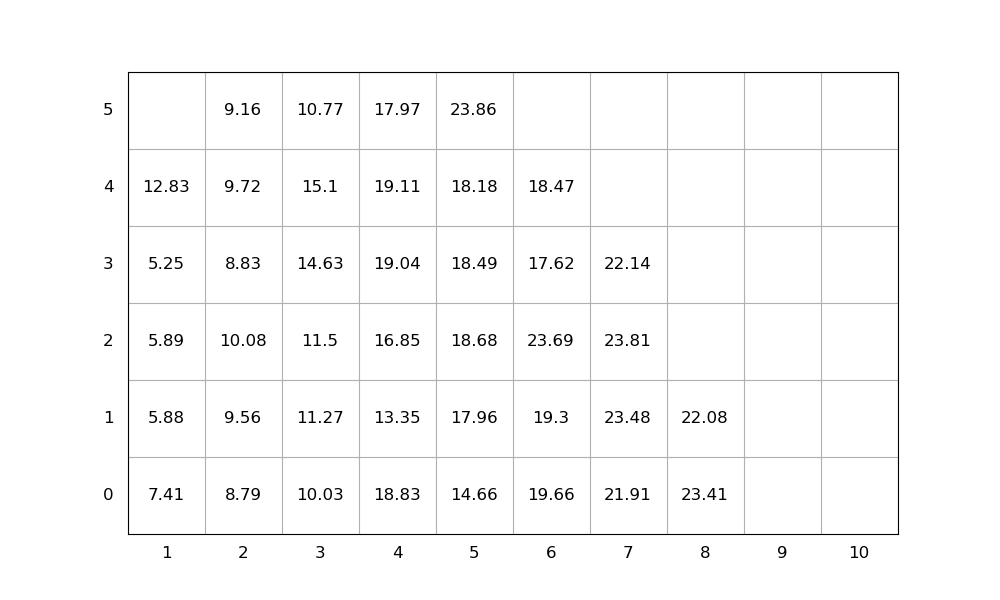

Values plotted in this chart, from the file beside it:
idx, loc_x, loc_y, loc_z, weight, group, score, seq, emerg, reloc, size(ft)
1, 5, 0, 0, 14.66, 0, 14.66, 1, 0, 1.0, 20
2, 2, 0, 0, 8.79, 0, 8.79, 2, 0, 1, 20
3, 7, 0, 0, 21.91, 0, 21.91, 3, 0, 1.0, 20
4, 5, 0, 1, 17.96, 0, 17.96, 4, 0, 1.0, 20
5, 1, 0, 0, 7.41, 0, 7.41, 5, 0, 1.0, 20
6, 5, 0, 2, 18.68, 0, 18.68, 6, 0, 1, 20
7, 5, 0, 3, 18.49, 0, 18.49, 7, 0, 1.0, 20
8, 5, 0, 4, 18.18, 0, 18.18, 8, 0, 1.0, 20
9, 7, 0, 1, 23.48, 0, 23.48, 9, 0, 1.0, 20
10, 5, 0, 5, 23.86, 0, 23.86, 10, 0, 1.0, 20
11, 4, 0, 0, 18.83, 0, 18.83, 11, 0, 1.0, 20
12, 4, 0, 1, 13.35, 0, 13.35, 12, 0, 1.0, 20
13, 8, 0, 0, 23.41, 0, 23.41, 13, 0, 1.0, 20
14, 8, 0, 1, 22.08, 0, 22.08, 14, 0, 1.0, 20
15, 1, 0, 1, 5.88, 0, 5.88, 15, 0, 1, 20
16, 7, 0, 2, 23.81, 0, 23.81, 16, 0, 1.0, 20
17, 7, 0, 3, 22.14, 0, 22.14, 17, 0, 1.0, 20
18, 1, 0, 2, 5.89, 0, 5.89, 18, 0, 1.0, 20
19, 6, 0, 0, 19.66, 0, 19.66, 19, 0, 1, 20
20, 1, 0, 3, 5.25, 0, 5.25, 20, 0, 1.0, 20
21, 4, 0, 2, 16.85, 0, 16.85, 21, 0, 1.0, 20
22, 3, 0, 0, 10.03, 0, 10.03, 22, 0, 1.0, 20
23, 4, 0, 3, 19.04, 0, 19.04, 23, 0, 1.0, 20
24, 1, 0, 4, 12.83, 0, 12.83, 24, 0, 1.0, 20
25, 3, 0, 1, 11.27, 0, 11.27, 25, 0, 1.0, 20
26, 3, 0, 2, 11.5, 0, 11.5, 26, 0, 1.0, 20
27, 3, 0, 3, 14.63, 0, 14.63, 27, 0, 1.0, 20
28, 6, 0, 1, 19.3, 0, 19.3, 28, 0, 1.0, 20
29, 4, 0, 4, 19.11, 0, 19.11, 29, 0, 1.0, 20
30, 4, 0, 5, 17.97, 0, 17.97, 30, 0, 1.0, 20
31, 2, 0, 1, 9.56, 0, 9.56, 31, 0, 1, 20
32, 3, 0, 4, 15.1, 0, 15.1, 32, 0, 1.0, 20
33, 3, 0, 5, 10.77, 0, 10.77, 33, 0, 1.0, 20
34, 6, 0, 2, 23.69, 0, 23.69, 34, 0, 1.0, 20
35, 2, 0, 2, 10.08, 0, 10.08, 35, 0, 1, 20
36, 2, 0, 3, 8.83, 0, 8.83, 36, 0, 1, 20
37, 6, 0, 3, 17.62, 0, 17.62, 37, 0, 1.0, 20
38, 2, 0, 4, 9.72, 0, 9.72, 38, 0, 1.0, 20
39, 6, 0, 4, 18.47, 0, 18.47, 39, 0, 1, 20
40, 2, 0, 5, 9.16, 0, 9.16, 40, 0, 1, 20
